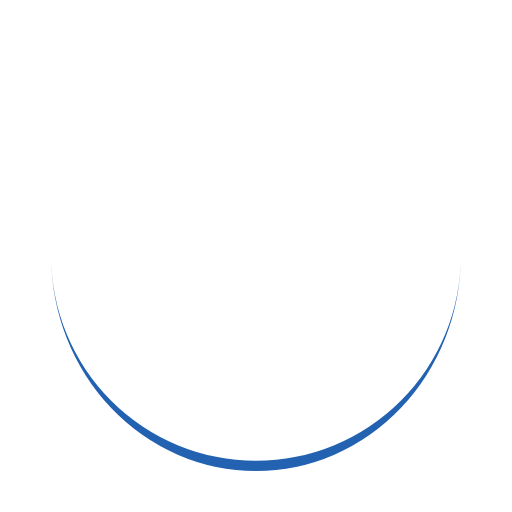
t = 0.00 s
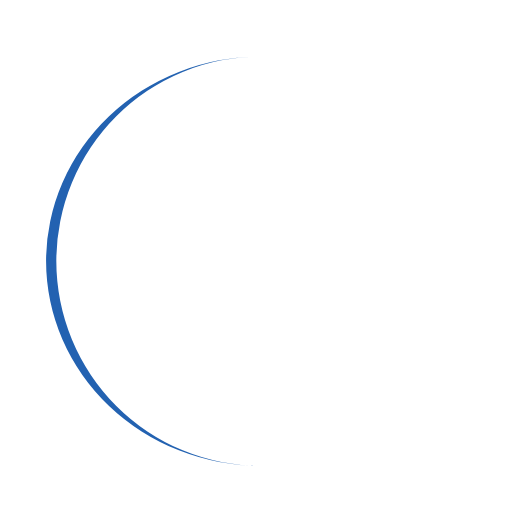
t = 0.28 s
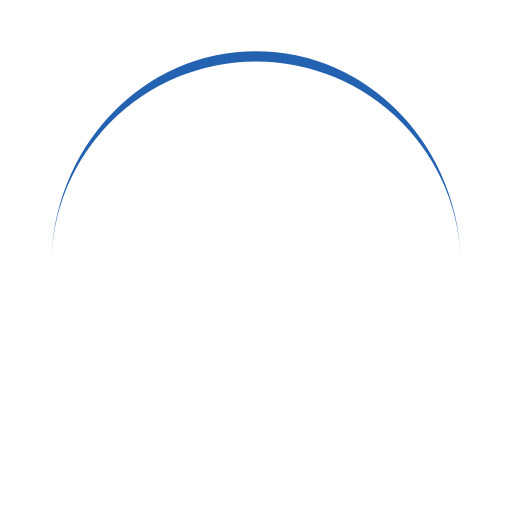
t = 0.55 s
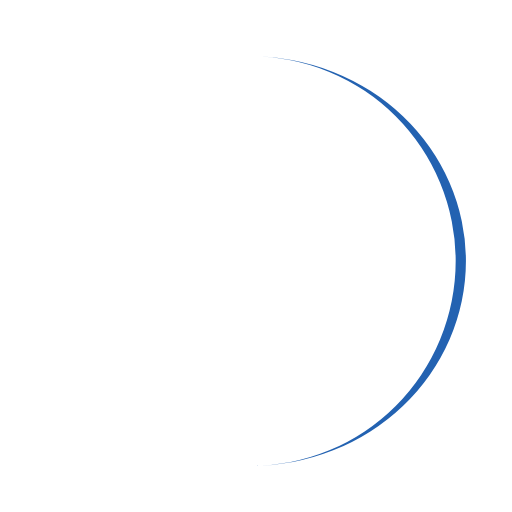
t = 0.83 s

The animated SVG that drew these frames (rendered in a browser with its animation timeline set to each time). Animation: 1 SMIL element (animateTransform=1); one cycle of 1.10 s, repeats indefinitely.

<svg width="200px"  height="200px"  xmlns="http://www.w3.org/2000/svg" viewBox="0 0 100 100" preserveAspectRatio="xMidYMid" class="lds-eclipse" style="background: none;"><path ng-attr-d="{{config.pathCmd}}" ng-attr-fill="{{config.color}}" stroke="none" d="M10 50A40 40 0 0 0 90 50A40 42 0 0 1 10 50" fill="#2362b1" transform="rotate(223.812 50 51)"><animateTransform attributeName="transform" type="rotate" calcMode="linear" values="0 50 51;360 50 51" keyTimes="0;1" dur="1.1s" begin="0s" repeatCount="indefinite"></animateTransform></path></svg>